Dataset: img (GitHub, JoelsonSartoriJr/ReconhecimentoCurvas). Classes: elipse, parabola.

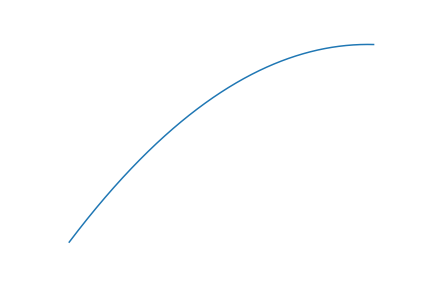
Label: parabola

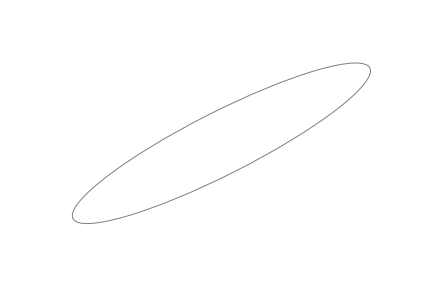
Label: elipse

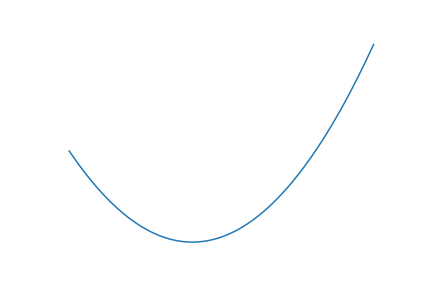
Label: parabola

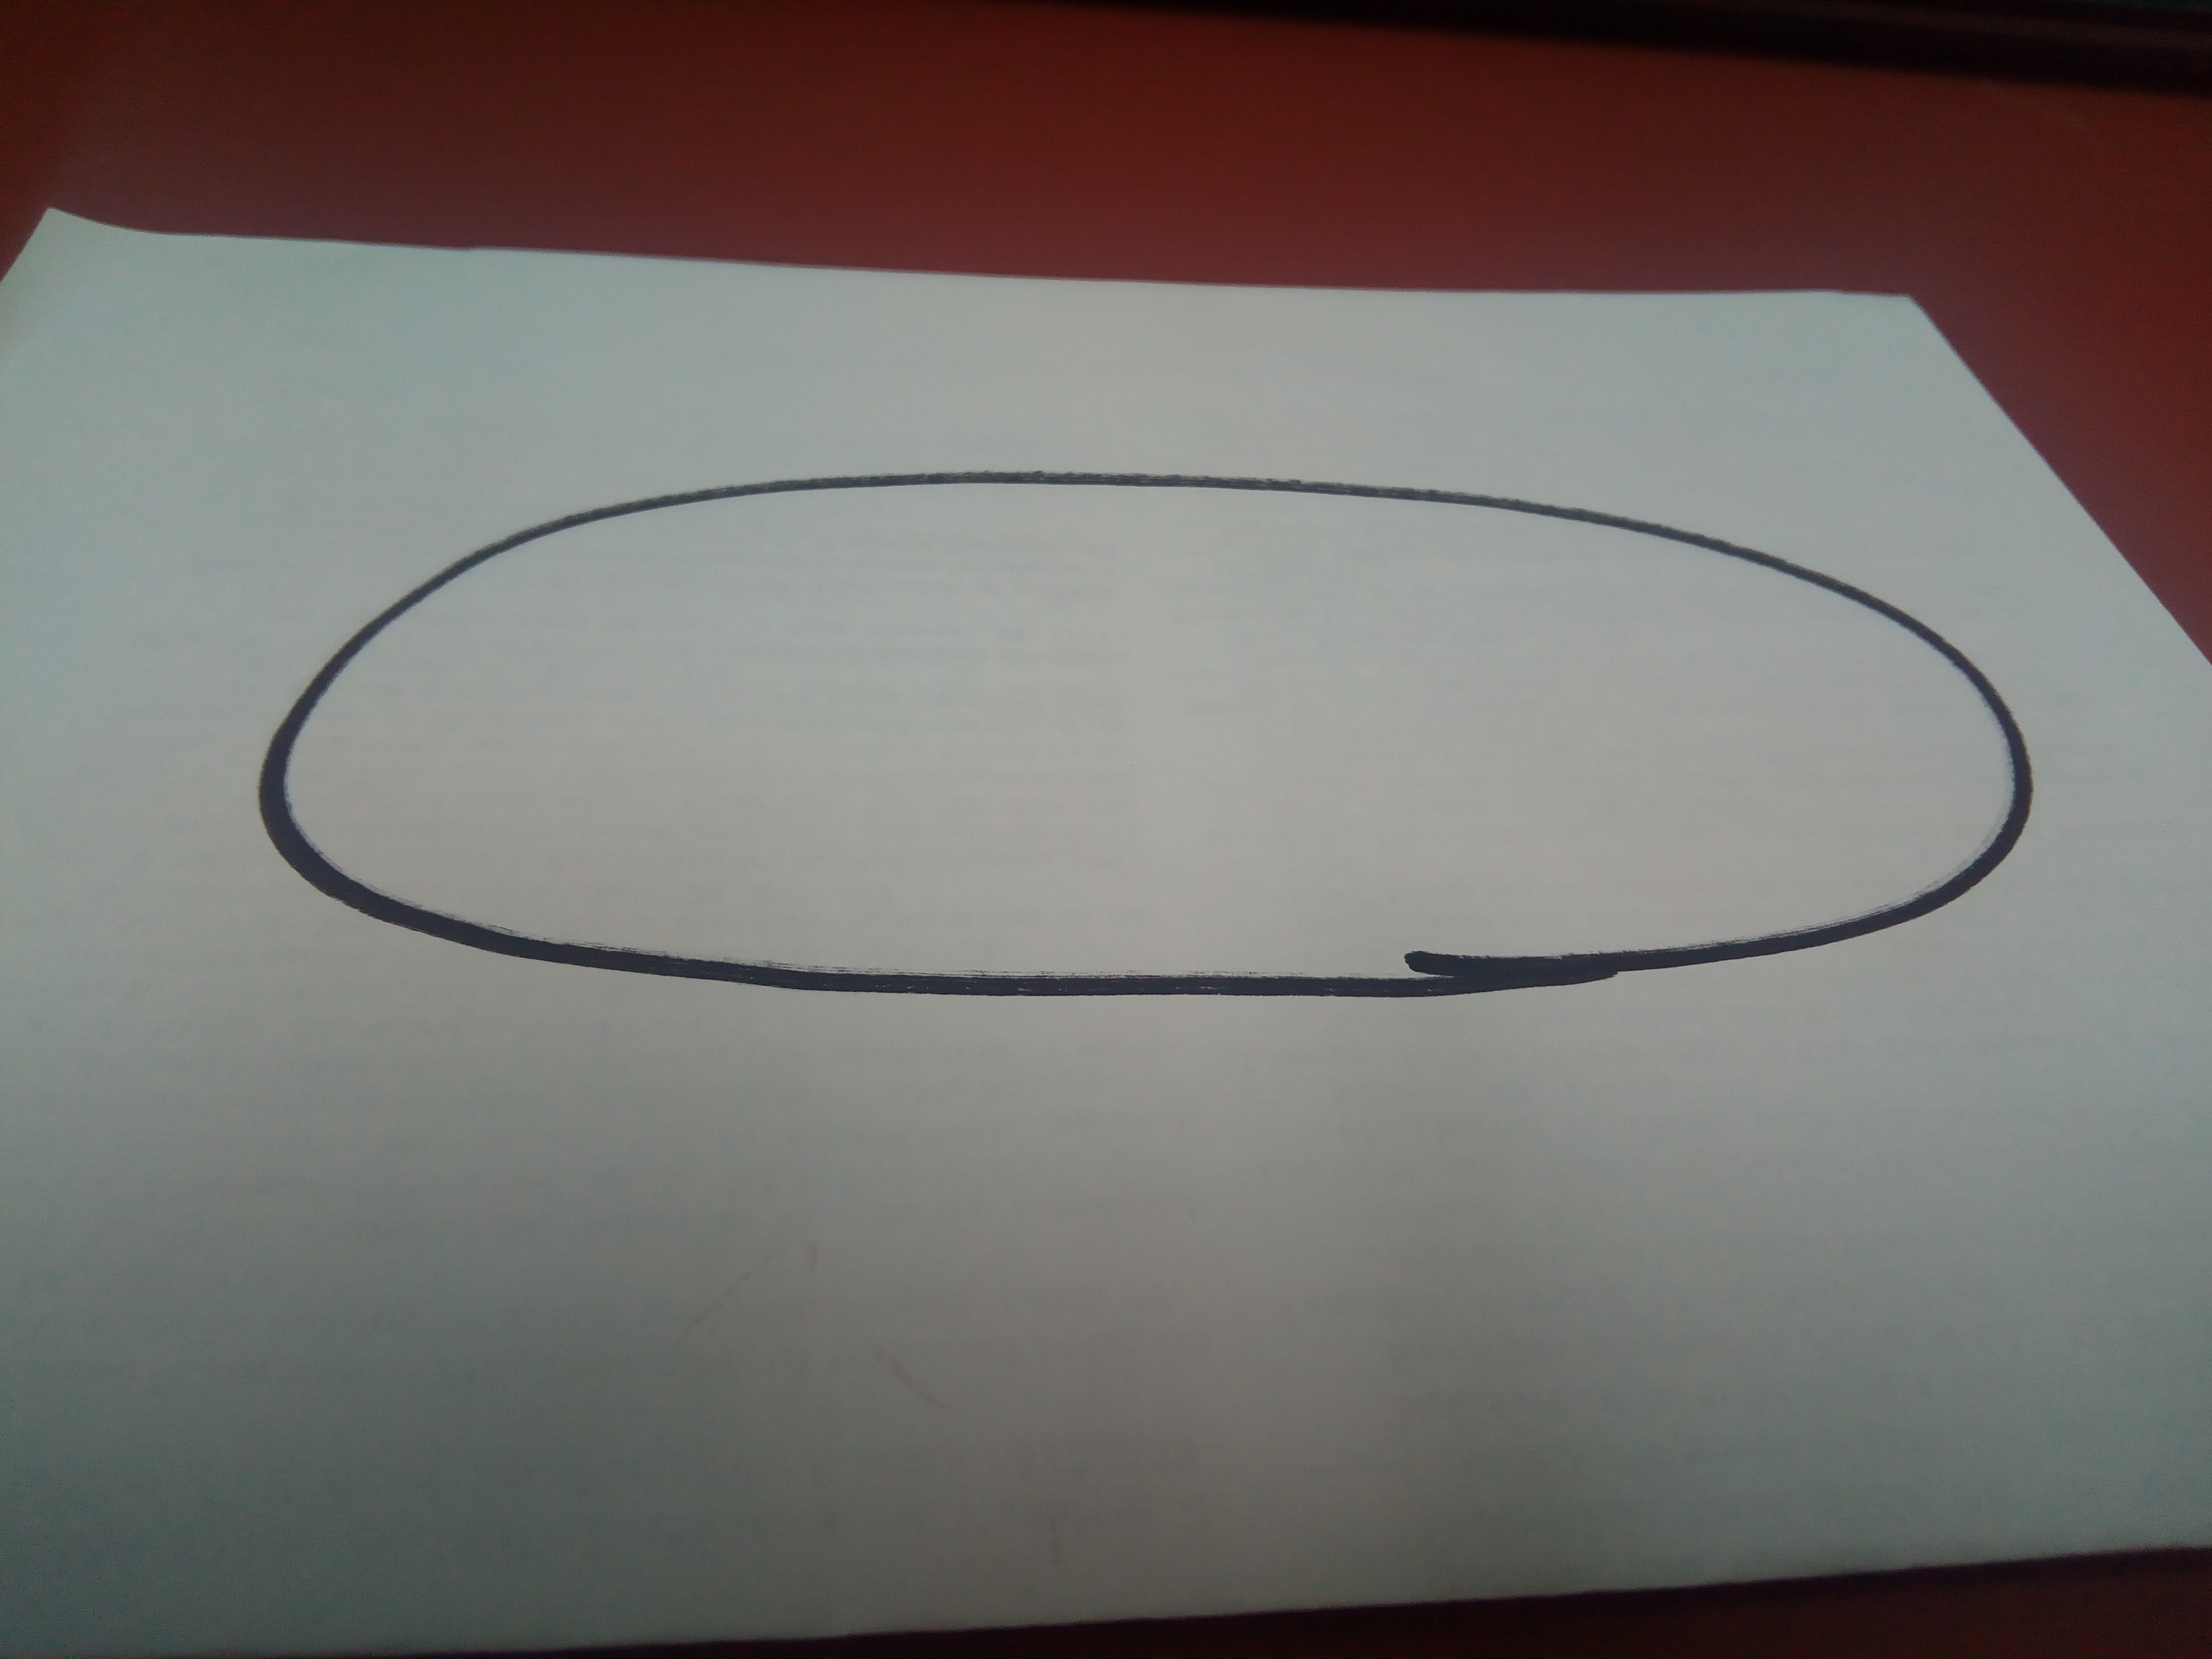
Label: elipse

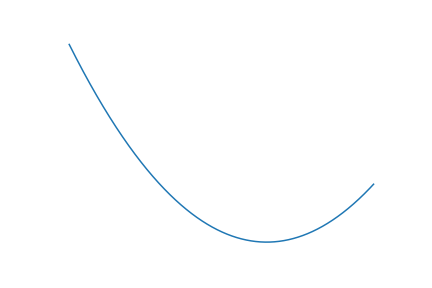
Label: parabola

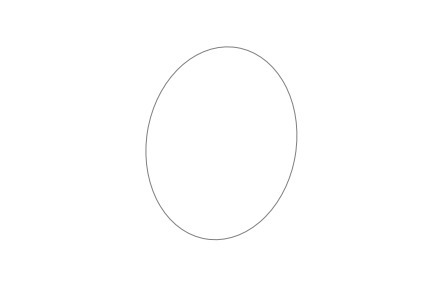
Label: elipse
